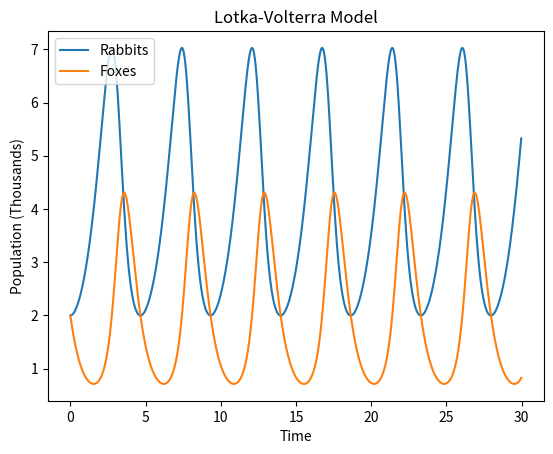

The matplotlib source for this figure:
import numpy as np
import math
from numpy import array, arange
import matplotlib.pyplot as plt

#define constants
alpha = 1
beta = 0.5
gamma = 0.5
delta = 2

#initial values
x = 2
y = 2

#equations
def f(r, t):
    x = r[0]
    y = r[1]
    fx = (alpha * x) - (beta * x * y)
    fy = (gamma * x * y) - (delta * y)
    return array([fx, fy], float)

a = 0.0
b = 30.0
N = 1000
h = (b - a) / N

tpoints = arange(a, b, h)
xpoints = []
ypoints = []


r = array([2.0, 2.0], float)
for t in tpoints:   # uses the fourth-order Runge-Kutta
    xpoints.append(r[0])
    ypoints.append(r[1])
    k1 = h * f(r, t)
    k2 = h * f(r + 0.5 * k1, t + 0.5 * h)
    k3 = h * f(r + 0.5 * k2, t + 0.5 * h)
    k4 = h * f(r + k3, t + h)
    r += (k1 + 2 * k2 + 2 * k3 + k4) / 6

plt.plot(tpoints, xpoints, label="Rabbits")
plt.plot(tpoints, ypoints, label="Foxes")
# plt.ylim(2, 10)
plt.xlabel("Time")
plt.ylabel("Population (Thousands)")
plt.title("Lotka-Volterra Model")
plt.legend()
plt.show()